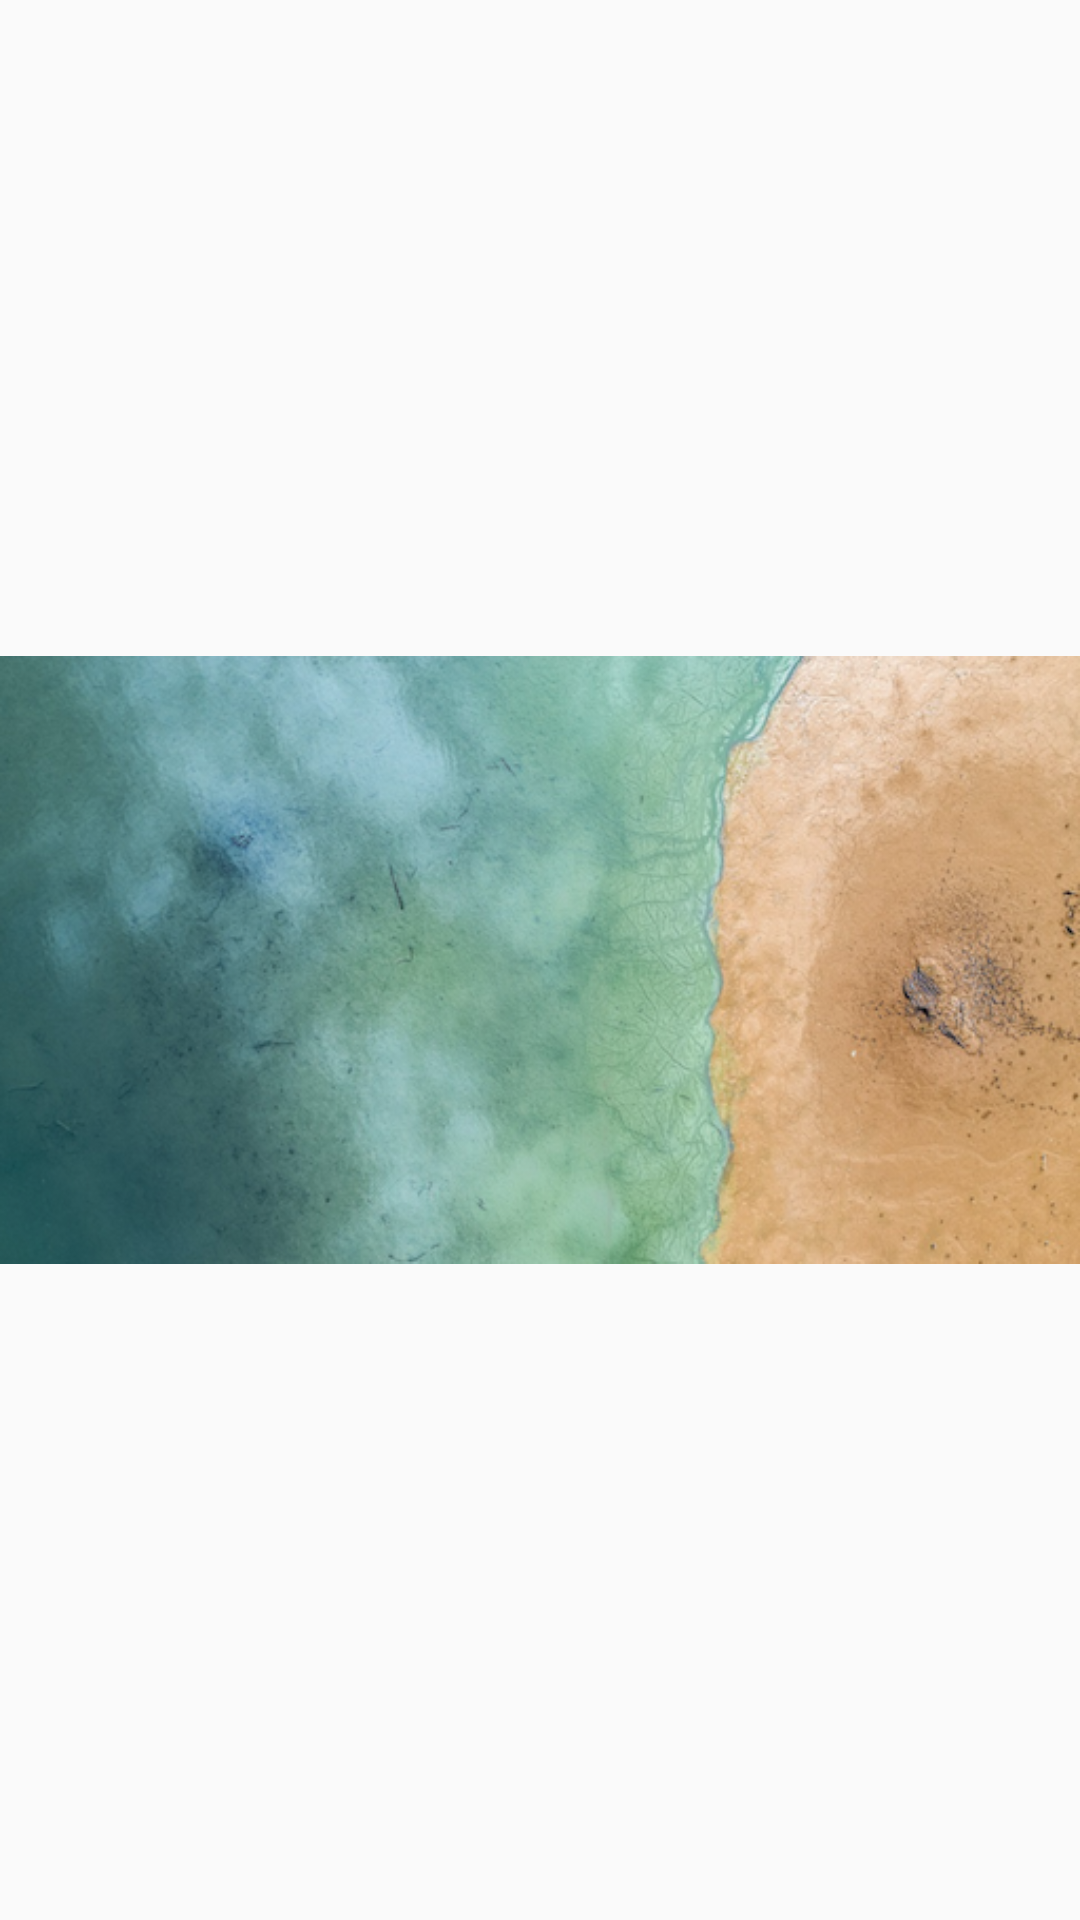

Android layout source for this screen:
<!-- AndroidManifest.xml: application theme AppTheme -->
<!-- res/layout/header.xml -->
<?xml version="1.0" encoding="utf-8"?>
<ImageView xmlns:android="http://schemas.android.com/apk/res/android"
    android:layout_width="match_parent"
    android:layout_height="wrap_content"
    android:adjustViewBounds="true"
    android:contentDescription="header"
    android:orientation="vertical"
    android:scaleType="fitCenter"
    android:src="@drawable/header1" />
<!-- resources referenced by this layout -->
<resources>
  <!-- drawable header1: png bitmap (drawable, 261961 bytes) -->
  <style name="AppTheme" parent="Theme.AppCompat.Light.NoActionBar">
          
          <item name="colorPrimary">@color/colorPrimary</item>
          <item name="colorPrimaryDark">@color/colorPrimaryDark</item>
          <item name="colorAccent">@color/colorAccent</item>
          
          <item name="colorButtonNormal">@color/colorLogo</item>
          <item name="colorControlNormal">@color/colorLogo</item>
          <item name="colorControlActivated">@color/colorLogo</item>
          <item name="colorControlHighlight">@color/colorLogo</item>
      </style>
  <color name="colorPrimary">#3F51B5</color>
  <color name="colorPrimaryDark">#303F9F</color>
  <color name="colorAccent">#FF4081</color>
  <color name="colorLogo">#2abaf8</color>
</resources>
